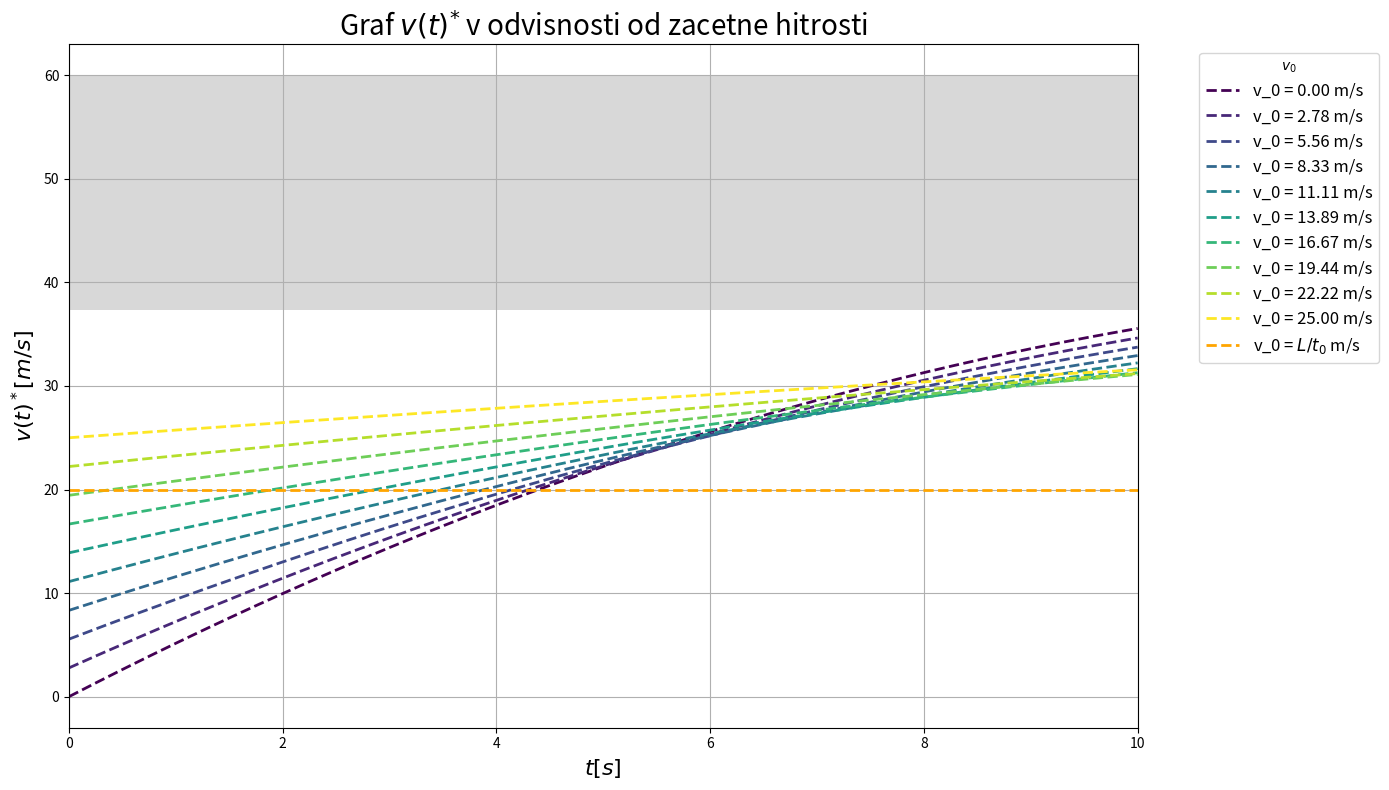

Recreate this plot in Python.
import matplotlib.pyplot as plt
import numpy as np
import matplotlib.cm as cm

#constants
l = 200
t_0 = 10

v_radar = 40
def speed_normal(t,v_0):
    y = np.zeros_like(t)+v_radar
    t_1 = 3*(v_radar *t_0-l)/(v_radar-v_0)
    print(t_1)
    y[np.where(t <= t_1)] = 3/2 * (v_radar*(t_0/t_1-1)+(v_0-l/t_1)) * t[np.where(t <= t_1)]**2/t_1**2 - 3* (v_radar*(t_0/t_1-1)+(v_0-l/t_1))*t[np.where(t <= t_1)]/t_1 + v_0 
    return y

t = np.linspace(0, 10, 400)
v_0 = np.linspace(0, 25, 10)
print(v_0)
plt.figure(figsize=(14, 8), dpi=100)

colors = cm.viridis(np.linspace(0, 1, len(v_0)))

for idx, v_0 in enumerate(v_0):
        y_values = speed_normal(t, v_0)
        plt.plot(t, y_values, label=f'v_0 = {v_0:.2f} m/s', linestyle='--',lw=2, color=colors[idx])
ymin, ymax = plt.ylim()
regime_change_y = 3 * l / t_0
plt.axhline(y=l/t_0, color='Orange',lw=2, linestyle='--', label=r'v_0 = $L/t_0$ m/s')
plt.title('Graf $v(t)^{*}$ v odvisnosti od zacetne hitrosti', fontsize=20)
plt.xlabel('$t[s]$', fontsize=16)
plt.ylabel('$v(t)^*[m/s]$', fontsize=16)
plt.grid(True)
plt.legend(title='$v_0$', fontsize=12, bbox_to_anchor=(1.05, 1), loc='upper left')
#plt.text(t.mean(), 3*l/t_0 * 1.5, r'$v_0 > 3 L/t_0 $', horizontalalignment='center', fontsize=12, color='red')
plt.axhspan(regime_change_y, ymax, facecolor='gray', alpha=0.3)
plt.xlim([0,t_0])
plt.tight_layout()
plt.show()

